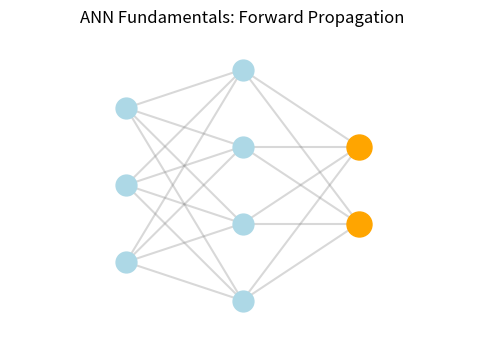
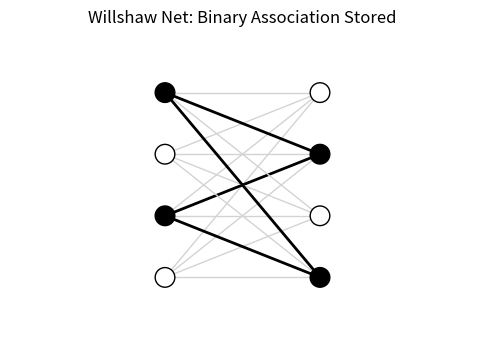
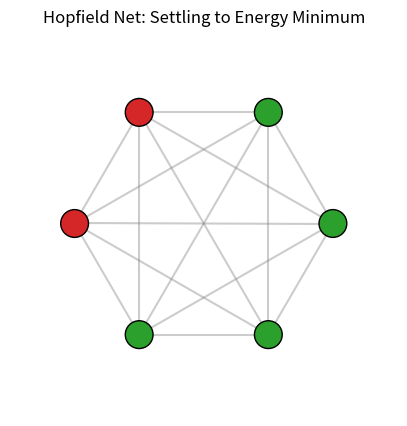

Reproduce these figures in Python, in order.
import os
import numpy as np
import matplotlib.pyplot as plt
import matplotlib.animation as animation
import math

# Ensure images directory exists
os.makedirs("images", exist_ok=True)

# ---------------------------------------------------------
# 1. ANN Fundamentals: Feedforward signal propagation
# ---------------------------------------------------------
fig1, ax1 = plt.subplots(figsize=(6, 4))
ax1.set_xlim(0, 4)
ax1.set_ylim(0, 4)
ax1.axis('off')
ax1.set_title("ANN Fundamentals: Forward Propagation")

# Define layer coordinates
layers = {
    'input': [(1, 1), (1, 2), (1, 3)],
    'hidden': [(2, 0.5), (2, 1.5), (2, 2.5), (2, 3.5)],
    'output': [(3, 1.5), (3, 2.5)]
}

# Draw connections
for p1 in layers['input']:
    for p2 in layers['hidden']:
        ax1.plot([p1[0], p2[0]], [p1[1], p2[1]], color='gray', alpha=0.3, zorder=1)
for p1 in layers['hidden']:
    for p2 in layers['output']:
        ax1.plot([p1[0], p2[0]], [p1[1], p2[1]], color='gray', alpha=0.3, zorder=1)

# Draw nodes
nodes = []
for layer_name, coords in layers.items():
    for x, y in coords:
        node, = ax1.plot(x, y, 'o', markersize=15, color='lightblue', zorder=2)
        nodes.append((layer_name, node))

def animate_ann(frame):
    # Highlight layers sequentially to simulate data flow
    active_layer = 'input' if frame % 3 == 0 else ('hidden' if frame % 3 == 1 else 'output')
    
    for layer_name, node in nodes:
        if layer_name == active_layer:
            node.set_color('orange')
            node.set_markersize(18)
        else:
            node.set_color('lightblue')
            node.set_markersize(15)
    return [n[1] for n in nodes]

print("Generating ANN Fundamentals animation...")
ani1 = animation.FuncAnimation(fig1, animate_ann, frames=12, interval=600, blit=True)
ani1.save("images/ann_fundamentals.gif", writer='pillow')
plt.close(fig1)


# ---------------------------------------------------------
# 2. Willshaw Nets: Binary Association
# ---------------------------------------------------------
fig2, ax2 = plt.subplots(figsize=(6, 4))
ax2.set_xlim(0, 3)
ax2.set_ylim(0, 5)
ax2.axis('off')
ax2.set_title("Willshaw Net: Binary Association Stored")

# Input and Output nodes
input_nodes = [(1, y) for y in range(1, 5)]
output_nodes = [(2, y) for y in range(1, 5)]

# Draw all possible connections faintly
lines = []
for p1 in input_nodes:
    for p2 in output_nodes:
        line, = ax2.plot([p1[0], p2[0]], [p1[1], p2[1]], color='lightgray', lw=1, zorder=1)
        lines.append(line)

# Draw nodes
in_scatter = ax2.scatter([p[0] for p in input_nodes], [p[1] for p in input_nodes], s=200, c='white', edgecolors='black', zorder=2)
out_scatter = ax2.scatter([p[0] for p in output_nodes], [p[1] for p in output_nodes], s=200, c='white', edgecolors='black', zorder=2)

def animate_willshaw(frame):
    # Pattern to associate: Input 2 & 4 -> Output 1 & 3
    active_in = [1, 3] # 0-indexed
    active_out = [0, 2]
    
    in_colors = ['black' if i in active_in and frame > 0 else 'white' for i in range(4)]
    out_colors = ['black' if i in active_out and frame > 1 else 'white' for i in range(4)]
    
    in_scatter.set_facecolors(in_colors)
    out_scatter.set_facecolors(out_colors)
    
    # Solidify binary connections if both input and output are active
    idx = 0
    for i in range(4):
        for j in range(4):
            if i in active_in and j in active_out and frame > 2:
                lines[idx].set_color('black')
                lines[idx].set_linewidth(2)
            else:
                lines[idx].set_color('lightgray')
                lines[idx].set_linewidth(1)
            idx += 1
            
    return [in_scatter, out_scatter] + lines

print("Generating Willshaw Net animation...")
ani2 = animation.FuncAnimation(fig2, animate_willshaw, frames=6, interval=800, blit=True)
ani2.save("images/willshaw.gif", writer='pillow')
plt.close(fig2)


# ---------------------------------------------------------
# 3. Hopfield Networks: Settling into a state
# ---------------------------------------------------------
fig3, ax3 = plt.subplots(figsize=(5, 5))
ax3.set_xlim(-1.5, 1.5)
ax3.set_ylim(-1.5, 1.5)
ax3.axis('off')
ax3.set_title("Hopfield Net: Settling to Energy Minimum")

# Arrange 6 nodes in a circle
num_nodes = 6
angles = np.linspace(0, 2 * np.pi, num_nodes, endpoint=False)
nodes_x = np.cos(angles)
nodes_y = np.sin(angles)

# Fully connect them (except to themselves)
for i in range(num_nodes):
    for j in range(i + 1, num_nodes):
        ax3.plot([nodes_x[i], nodes_x[j]], [nodes_y[i], nodes_y[j]], color='gray', alpha=0.4, zorder=1)

hopfield_nodes = ax3.scatter(nodes_x, nodes_y, s=400, c='white', edgecolors='black', zorder=2)

# Simulated states settling from random noise to a stable pattern
states = [
    [1, 0, 1, 0, 1, 0], # Frame 0: random
    [1, 1, 0, 0, 1, 0], # Frame 1: updating
    [1, 1, 0, 0, 1, 1], # Frame 2: updating
    [1, 1, 0, 0, 1, 1], # Frame 3: Stable
    [1, 1, 0, 0, 1, 1]  # Frame 4: Stable
]

def animate_hopfield(frame):
    # Loop the animation
    current_state = states[frame % len(states)]
    colors = ['#2ca02c' if s == 1 else '#d62728' for s in current_state]
    hopfield_nodes.set_facecolors(colors)
    return hopfield_nodes,

print("Generating Hopfield Net animation...")
ani3 = animation.FuncAnimation(fig3, animate_hopfield, frames=10, interval=500, blit=True)
ani3.save("images/hopfield.gif", writer='pillow')
plt.close(fig3)

print("Success! All remaining animations saved.")
